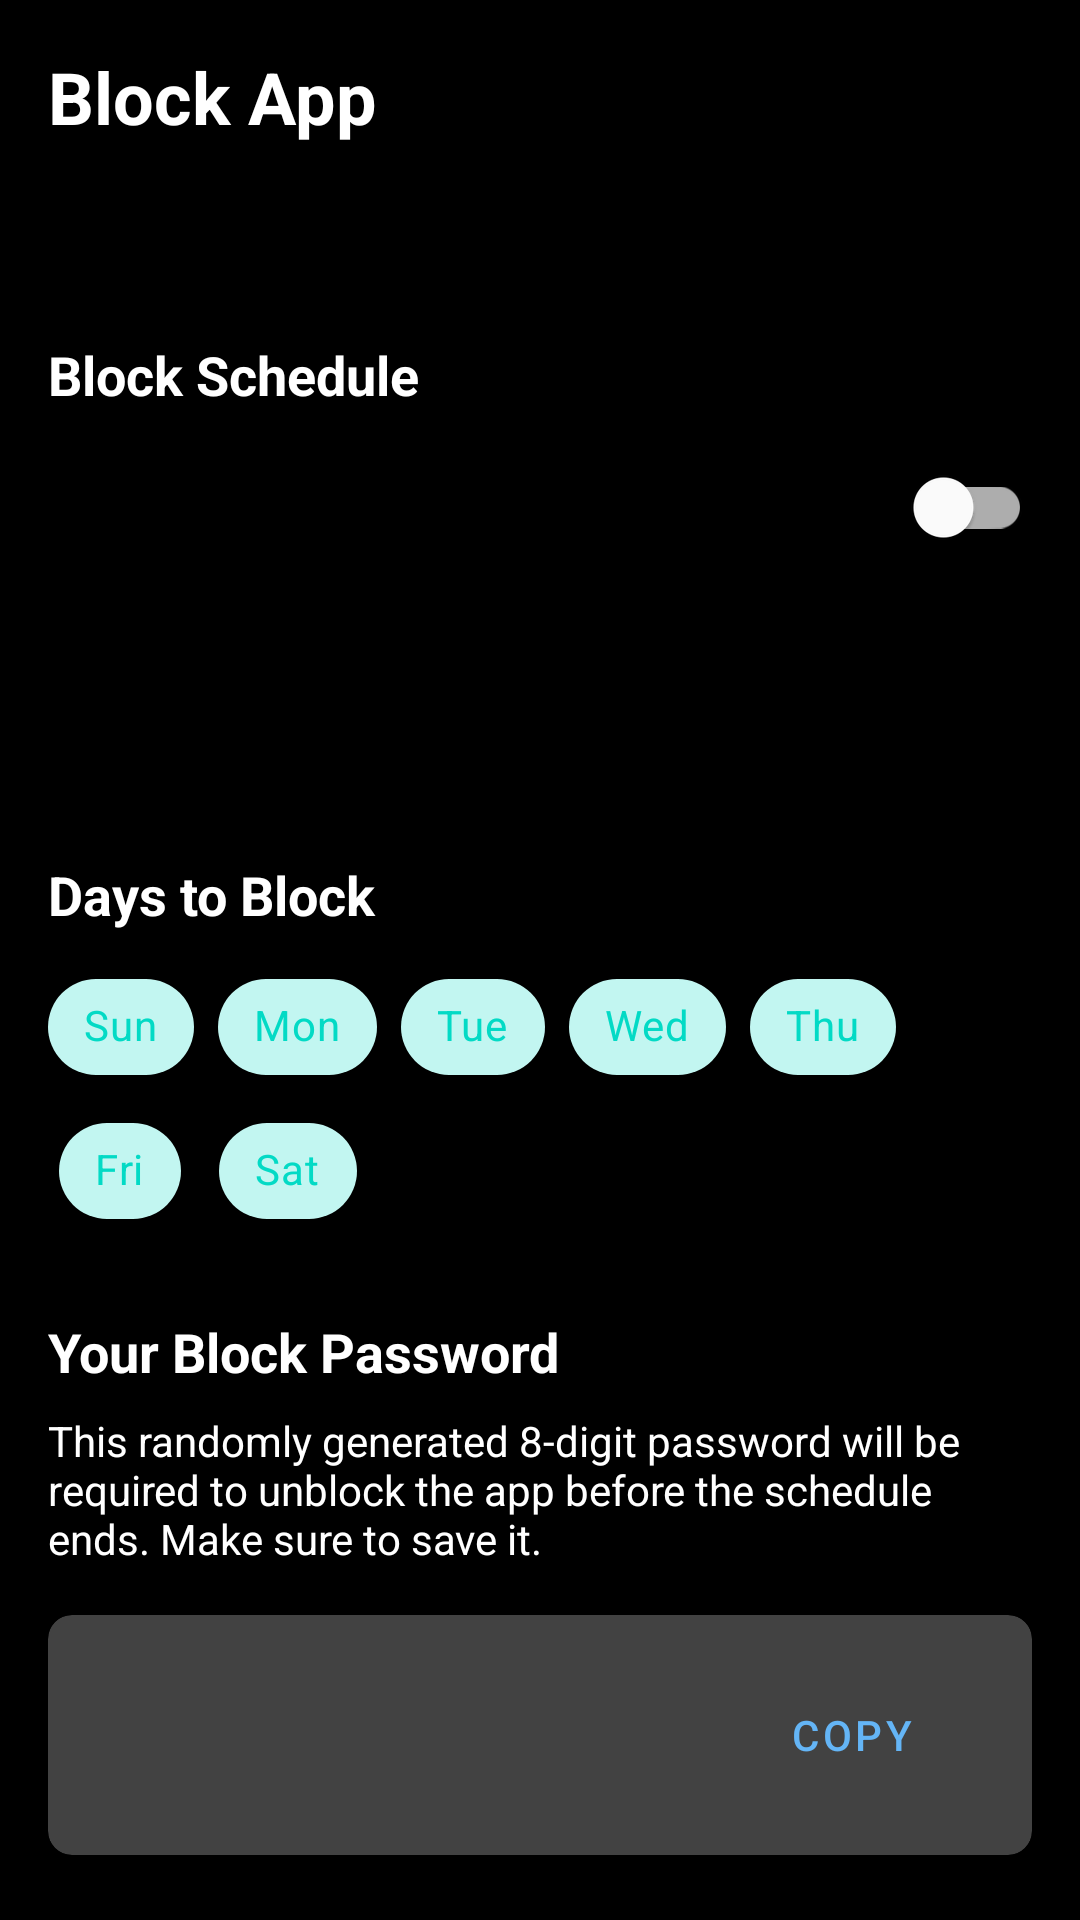

Android layout source for this screen:
<!-- AndroidManifest.xml: application theme Theme.MyApplication -->
<!-- res/layout/fragment_app_block_setup.xml -->
<?xml version="1.0" encoding="utf-8"?>

<androidx.core.widget.NestedScrollView 
    xmlns:android="http://schemas.android.com/apk/res/android"
    xmlns:app="http://schemas.android.com/apk/res-auto"
    xmlns:tools="http://schemas.android.com/tools"
    android:layout_width="match_parent"
    android:layout_height="match_parent">

    <androidx.constraintlayout.widget.ConstraintLayout
        android:layout_width="match_parent"
        android:layout_height="wrap_content"
        android:padding="16dp">

        <TextView
            android:id="@+id/tvTitle"
            android:layout_width="0dp"
            android:layout_height="wrap_content"
            android:text="Block App"
            android:textSize="24sp"
            android:textStyle="bold"
            app:layout_constraintEnd_toEndOf="parent"
            app:layout_constraintStart_toStartOf="parent"
            app:layout_constraintTop_toTopOf="parent" />

        <TextView
            android:id="@+id/tvAppName"
            android:layout_width="0dp"
            android:layout_height="wrap_content"
            android:layout_marginTop="16dp"
            android:textSize="18sp"
            android:textStyle="bold"
            app:layout_constraintEnd_toEndOf="parent"
            app:layout_constraintStart_toStartOf="parent"
            app:layout_constraintTop_toBottomOf="@id/tvTitle"
            tools:text="App Name" />

        <TextView
            android:id="@+id/tvScheduleTitle"
            android:layout_width="0dp"
            android:layout_height="wrap_content"
            android:layout_marginTop="24dp"
            android:text="Block Schedule"
            android:textSize="18sp"
            android:textStyle="bold"
            app:layout_constraintEnd_toEndOf="parent"
            app:layout_constraintStart_toStartOf="parent"
            app:layout_constraintTop_toBottomOf="@id/tvAppName" />

        <com.google.android.material.switchmaterial.SwitchMaterial
            android:id="@+id/switchAllDay"
            android:layout_width="0dp"
            android:layout_height="wrap_content"
            android:layout_marginTop="8dp"
            android:text="Block all day"
            app:layout_constraintEnd_toEndOf="parent"
            app:layout_constraintStart_toStartOf="parent"
            app:layout_constraintTop_toBottomOf="@id/tvScheduleTitle" />

        <LinearLayout
            android:id="@+id/layoutTimeSelection"
            android:layout_width="0dp"
            android:layout_height="wrap_content"
            android:layout_marginTop="8dp"
            android:orientation="horizontal"
            app:layout_constraintEnd_toEndOf="parent"
            app:layout_constraintStart_toStartOf="parent"
            app:layout_constraintTop_toBottomOf="@id/switchAllDay">

            <com.google.android.material.textfield.TextInputLayout
                android:id="@+id/tilStartTime"
                style="@style/Widget.MaterialComponents.TextInputLayout.OutlinedBox"
                android:layout_width="0dp"
                android:layout_height="wrap_content"
                android:layout_marginEnd="8dp"
                android:layout_weight="1"
                android:hint="Start Time">

                <com.google.android.material.textfield.TextInputEditText
                    android:id="@+id/etStartTime"
                    android:layout_width="match_parent"
                    android:layout_height="wrap_content"
                    android:focusable="false"
                    android:inputType="none"
                    tools:text="09:00 AM" />
            </com.google.android.material.textfield.TextInputLayout>

            <com.google.android.material.textfield.TextInputLayout
                android:id="@+id/tilEndTime"
                style="@style/Widget.MaterialComponents.TextInputLayout.OutlinedBox"
                android:layout_width="0dp"
                android:layout_height="wrap_content"
                android:layout_marginStart="8dp"
                android:layout_weight="1"
                android:hint="End Time">

                <com.google.android.material.textfield.TextInputEditText
                    android:id="@+id/etEndTime"
                    android:layout_width="match_parent"
                    android:layout_height="wrap_content"
                    android:focusable="false"
                    android:inputType="none"
                    tools:text="05:00 PM" />
            </com.google.android.material.textfield.TextInputLayout>
        </LinearLayout>

        <TextView
            android:id="@+id/tvDaysTitle"
            android:layout_width="0dp"
            android:layout_height="wrap_content"
            android:layout_marginTop="24dp"
            android:text="Days to Block"
            android:textSize="18sp"
            android:textStyle="bold"
            app:layout_constraintEnd_toEndOf="parent"
            app:layout_constraintStart_toStartOf="parent"
            app:layout_constraintTop_toBottomOf="@id/layoutTimeSelection" />

        <com.google.android.material.chip.ChipGroup
            android:id="@+id/chipGroupDays"
            android:layout_width="0dp"
            android:layout_height="wrap_content"
            android:layout_marginTop="8dp"
            app:layout_constraintEnd_toEndOf="parent"
            app:layout_constraintStart_toStartOf="parent"
            app:layout_constraintTop_toBottomOf="@id/tvDaysTitle"
            app:singleLine="false">

            <com.google.android.material.chip.Chip
                android:id="@+id/chipSunday"
                style="@style/Widget.MaterialComponents.Chip.Choice"
                android:layout_width="wrap_content"
                android:layout_height="wrap_content"
                android:checked="true"
                android:text="Sun" />

            <com.google.android.material.chip.Chip
                android:id="@+id/chipMonday"
                style="@style/Widget.MaterialComponents.Chip.Choice"
                android:layout_width="wrap_content"
                android:layout_height="wrap_content"
                android:checked="true"
                android:text="Mon" />

            <com.google.android.material.chip.Chip
                android:id="@+id/chipTuesday"
                style="@style/Widget.MaterialComponents.Chip.Choice"
                android:layout_width="wrap_content"
                android:layout_height="wrap_content"
                android:checked="true"
                android:text="Tue" />

            <com.google.android.material.chip.Chip
                android:id="@+id/chipWednesday"
                style="@style/Widget.MaterialComponents.Chip.Choice"
                android:layout_width="wrap_content"
                android:layout_height="wrap_content"
                android:checked="true"
                android:text="Wed" />

            <com.google.android.material.chip.Chip
                android:id="@+id/chipThursday"
                style="@style/Widget.MaterialComponents.Chip.Choice"
                android:layout_width="wrap_content"
                android:layout_height="wrap_content"
                android:checked="true"
                android:text="Thu" />

            <com.google.android.material.chip.Chip
                android:id="@+id/chipFriday"
                style="@style/Widget.MaterialComponents.Chip.Choice"
                android:layout_width="wrap_content"
                android:layout_height="wrap_content"
                android:checked="true"
                android:text="Fri" />

            <com.google.android.material.chip.Chip
                android:id="@+id/chipSaturday"
                style="@style/Widget.MaterialComponents.Chip.Choice"
                android:layout_width="wrap_content"
                android:layout_height="wrap_content"
                android:checked="true"
                android:text="Sat" />
        </com.google.android.material.chip.ChipGroup>

        <TextView
            android:id="@+id/tvPasswordTitle"
            android:layout_width="0dp"
            android:layout_height="wrap_content"
            android:layout_marginTop="24dp"
            android:text="Your Block Password"
            android:textSize="18sp"
            android:textStyle="bold"
            app:layout_constraintEnd_toEndOf="parent"
            app:layout_constraintStart_toStartOf="parent"
            app:layout_constraintTop_toBottomOf="@id/chipGroupDays" />

        <TextView
            android:id="@+id/tvPasswordInfo"
            android:layout_width="0dp"
            android:layout_height="wrap_content"
            android:layout_marginTop="8dp"
            android:text="This randomly generated 8-digit password will be required to unblock the app before the schedule ends. Make sure to save it."
            app:layout_constraintEnd_toEndOf="parent"
            app:layout_constraintStart_toStartOf="parent"
            app:layout_constraintTop_toBottomOf="@id/tvPasswordTitle" />

        <com.google.android.material.card.MaterialCardView
            android:id="@+id/cardPassword"
            android:layout_width="0dp"
            android:layout_height="wrap_content"
            android:layout_marginTop="16dp"
            app:cardBackgroundColor="#424242"
            app:cardCornerRadius="8dp"
            app:cardElevation="2dp"
            app:layout_constraintEnd_toEndOf="parent"
            app:layout_constraintStart_toStartOf="parent"
            app:layout_constraintTop_toBottomOf="@id/tvPasswordInfo">

            <LinearLayout
                android:layout_width="match_parent"
                android:layout_height="wrap_content"
                android:gravity="center_vertical"
                android:orientation="horizontal"
                android:padding="16dp">

                <TextView
                    android:id="@+id/tvPassword"
                    android:layout_width="0dp"
                    android:layout_height="wrap_content"
                    android:layout_weight="1"
                    android:textSize="20sp"
                    android:textStyle="bold"
                    android:textColor="#FFFFFF"
                    tools:text="12345678" />

                <Button
                    android:id="@+id/btnCopyPassword"
                    style="@style/Widget.MaterialComponents.Button.TextButton"
                    android:layout_width="wrap_content"
                    android:layout_height="wrap_content"
                    android:text="Copy"
                    android:textColor="#64B5F6" />
            </LinearLayout>
        </com.google.android.material.card.MaterialCardView>

        <Button
            android:id="@+id/btnSetBlock"
            android:layout_width="0dp"
            android:layout_height="wrap_content"
            android:layout_marginTop="32dp"
            android:backgroundTint="#e53935"
            android:padding="12dp"
            android:text="Set Block"
            android:textSize="16sp"
            app:layout_constraintEnd_toEndOf="parent"
            app:layout_constraintStart_toStartOf="parent"
            app:layout_constraintTop_toBottomOf="@id/cardPassword" />

    </androidx.constraintlayout.widget.ConstraintLayout>
</androidx.core.widget.NestedScrollView>
<!-- resources referenced by this layout -->
<resources>
  <style name="Theme.MyApplication" parent="Theme.MaterialComponents.DayNight.NoActionBar">
          
          <item name="colorPrimary">@color/teal_200</item>
          <item name="colorPrimaryVariant">@color/teal_700</item>
          <item name="colorOnPrimary">@color/black</item>
          
          <item name="colorSecondary">@color/teal_200</item>
          <item name="colorSecondaryVariant">@color/teal_700</item>
          <item name="colorOnSecondary">@color/black</item>
          
          <item name="android:windowBackground">@color/black</item>
          <item name="android:textColor">@color/white</item>
          <item name="android:textColorPrimary">@color/white</item>
          <item name="android:textColorSecondary">@color/white</item>
          
          <item name="android:statusBarColor">@color/black</item>
      </style>
  <color name="teal_200">#FF03DAC5</color>
  <color name="teal_700">#FF018786</color>
  <color name="black">#FF000000</color>
  <color name="white">#FFFFFFFF</color>
</resources>
